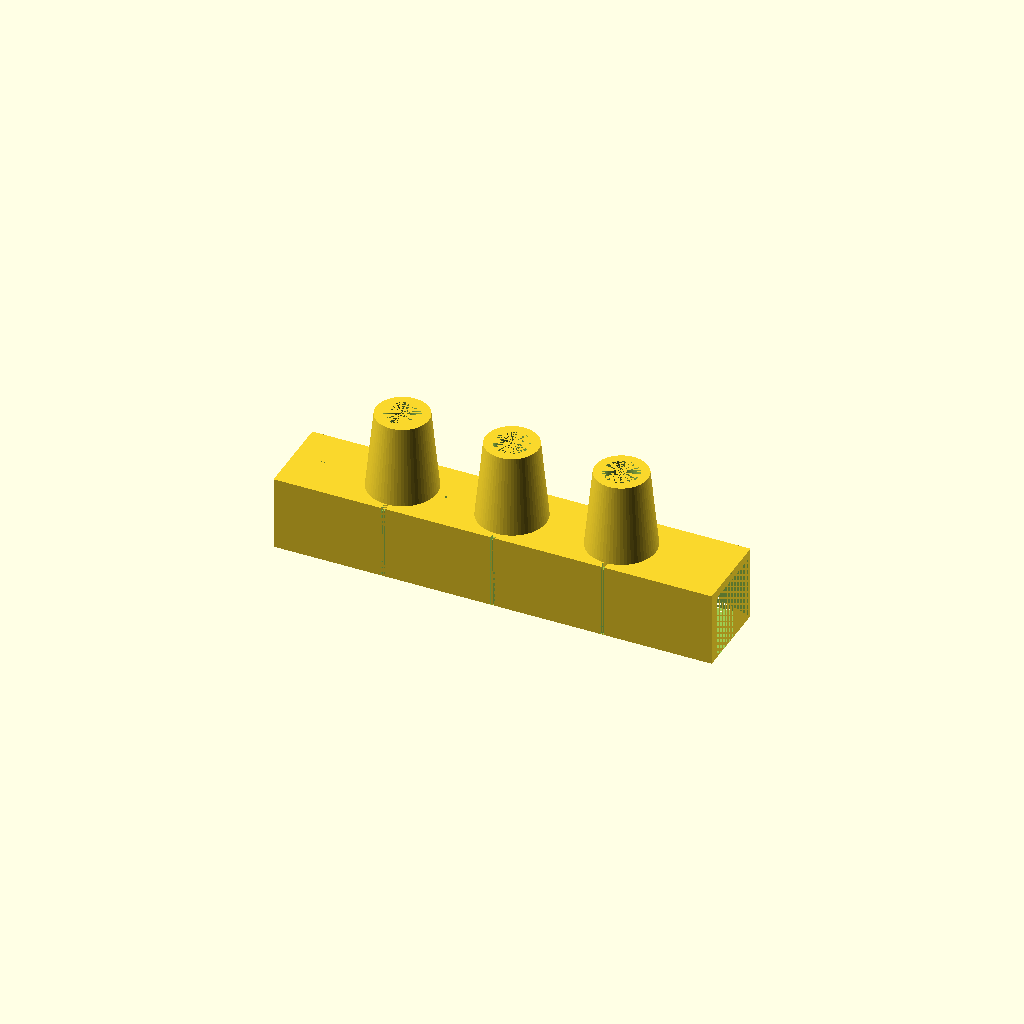
Cell 1: the model at its default parameters.
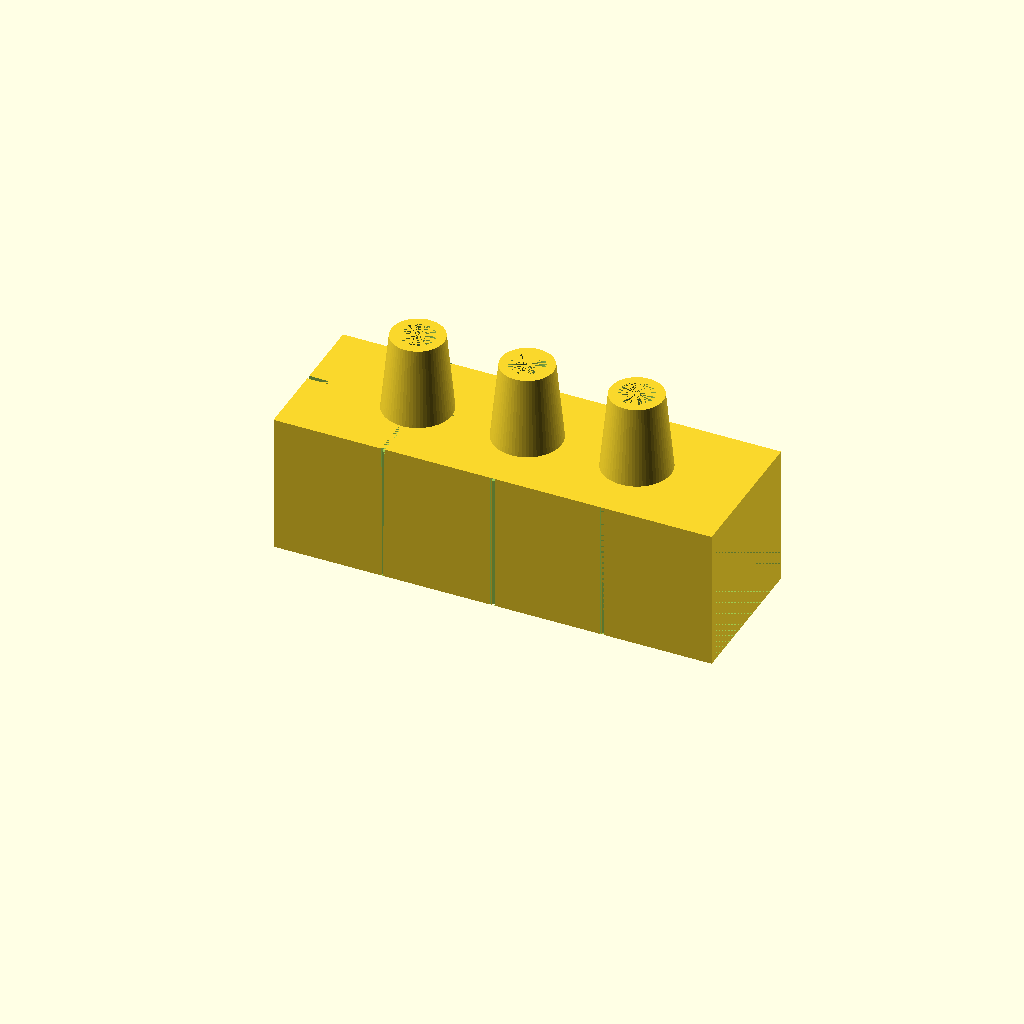
Cell 2: sheet_thickness = 30 (everything else at default).
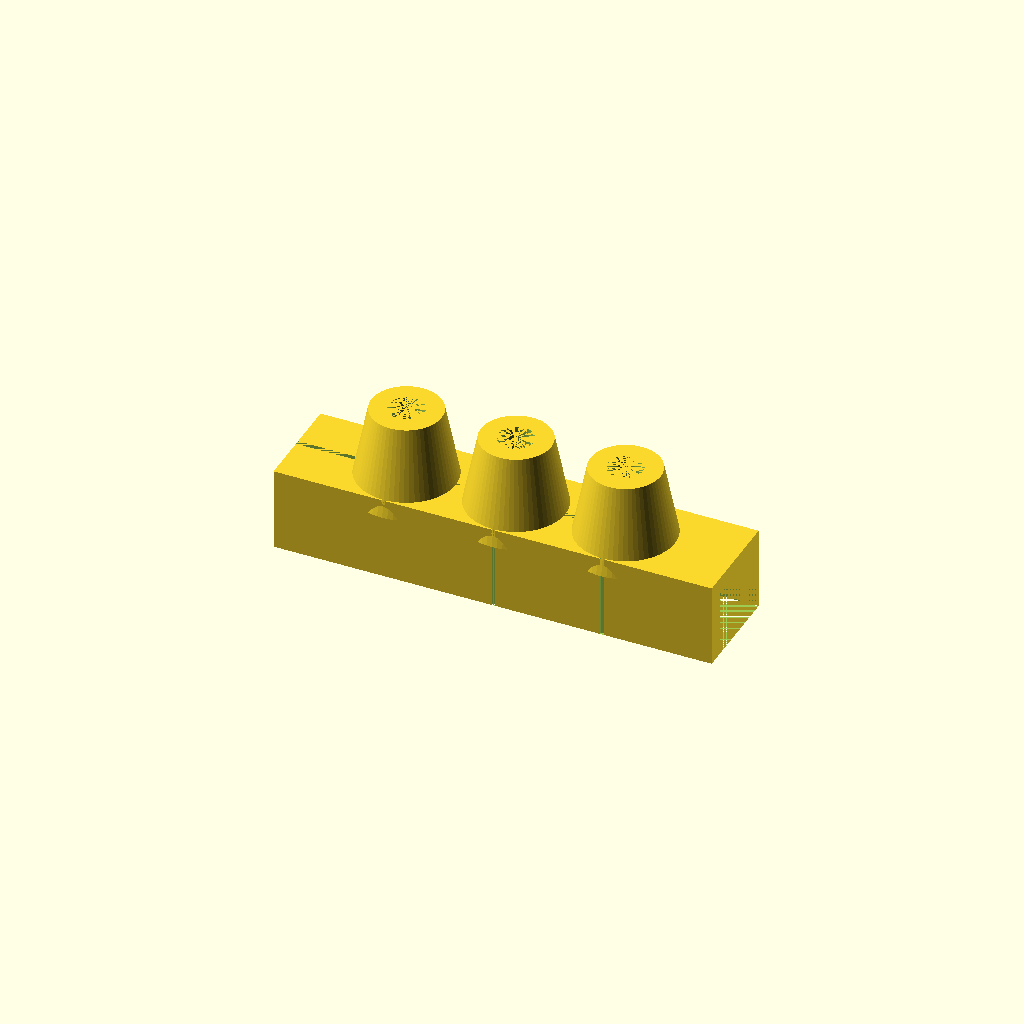
Cell 3: the same model with wall_thickness = 4.
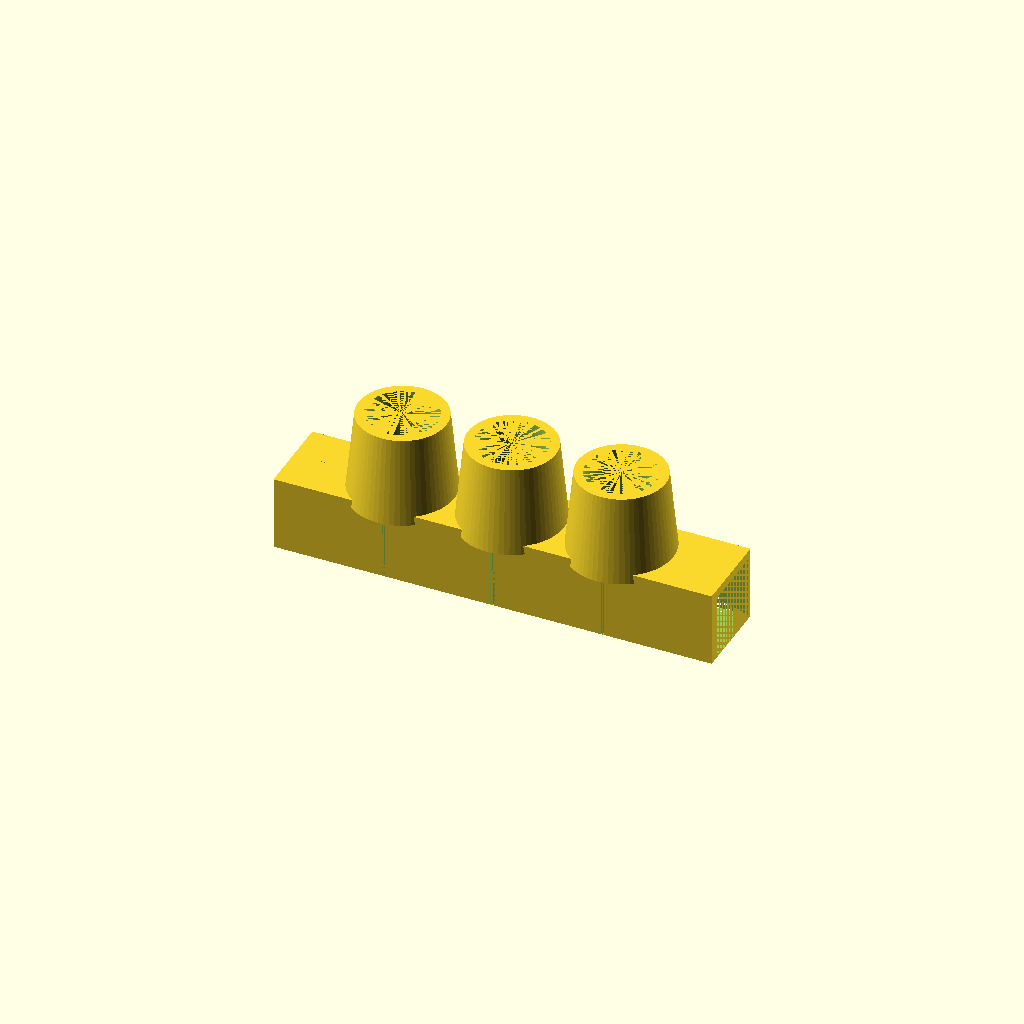
Cell 4: drill_dia = 16 (everything else at default).
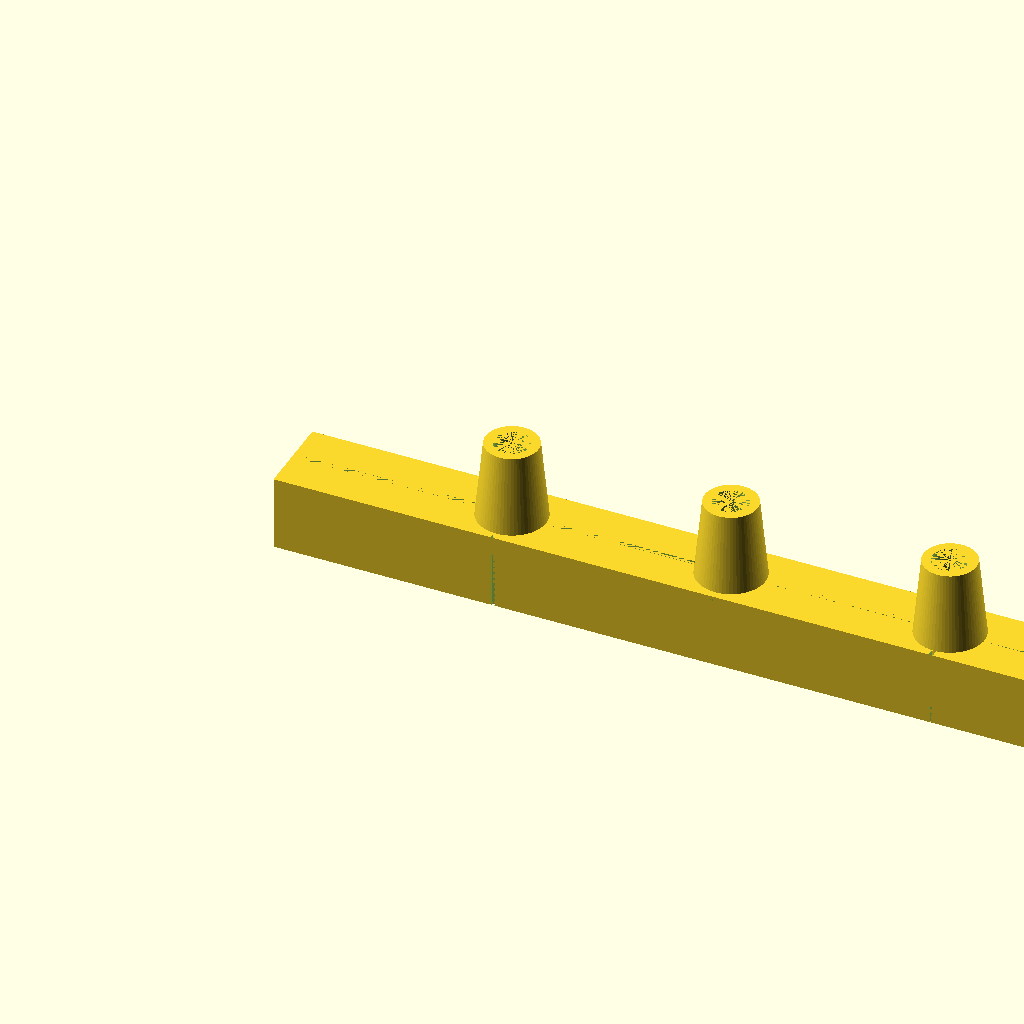
Cell 5: jig_length = 200 (everything else at default).
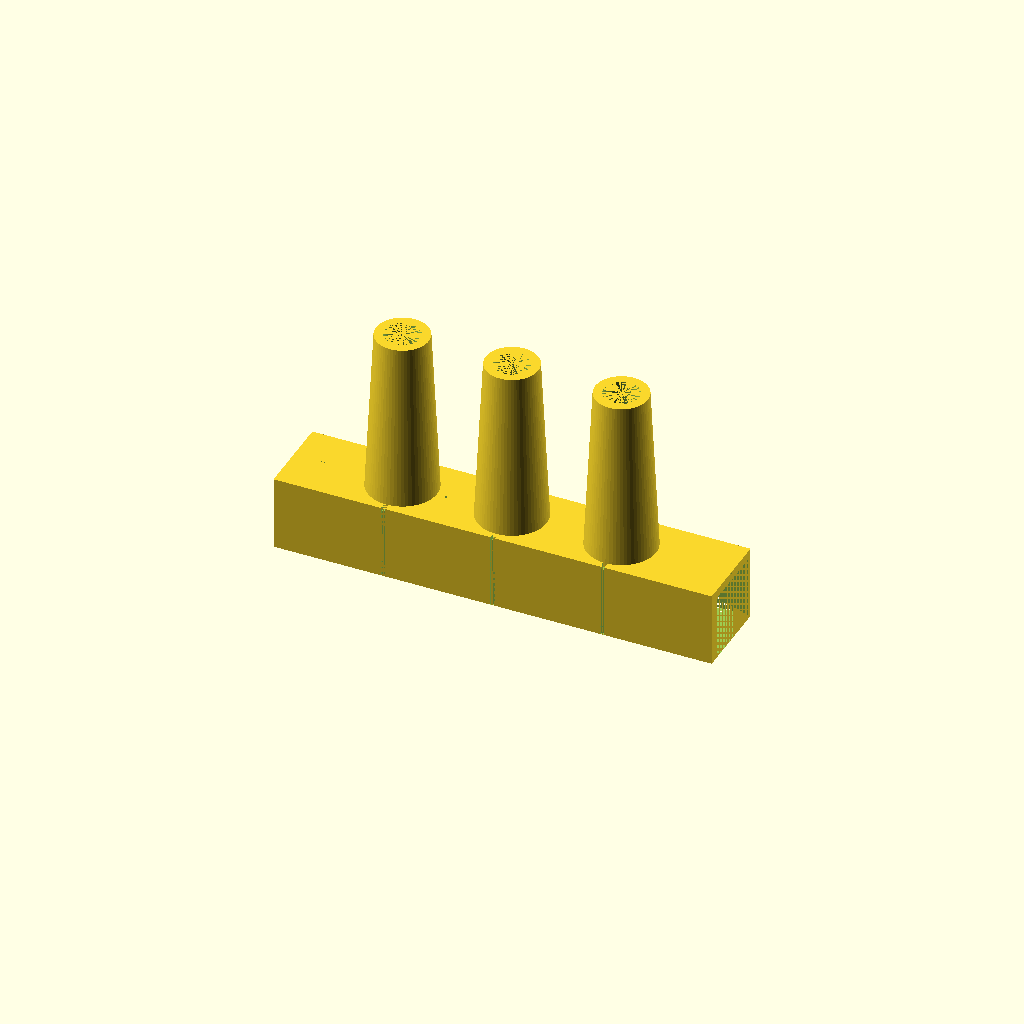
Cell 6: drill_guide_height = 40 (everything else at default).
All cells are drawn from one camera (rotation 55°, 0°, 25°, orthographic, colour scheme Cornfield), so only the parameter changes between them.
The OpenSCAD source (Woodworking/SCAD/dowel_drill_jig_2.scad):
sheet_thickness = 15;
wall_thickness = 2;
drill_dia = 8;
jig_length = 100;
drill_guide_height = 20;
positioning_guide_depth = 1;

drill_hole_spacing = jig_length / 4;
$fn = 64;

difference() {
    union() {
        difference() {
            cube([jig_length, sheet_thickness + 2 * wall_thickness, sheet_thickness + wall_thickness]); 
            translate([0, wall_thickness, 0])
                cube([jig_length, sheet_thickness + wall_thickness, sheet_thickness]);
            for(i = [1 : 1 : 3]) {
                translate([i * drill_hole_spacing - positioning_guide_depth/2, 0, 0]) {
                    translate([0, 0, sheet_thickness + wall_thickness - positioning_guide_depth])
                        cube([positioning_guide_depth, sheet_thickness + 2 * wall_thickness, positioning_guide_depth]);
                    cube([positioning_guide_depth, positioning_guide_depth/2, sheet_thickness + wall_thickness]);
                }
            }
            translate([0, sheet_thickness/2 + wall_thickness - positioning_guide_depth/2, sheet_thickness + wall_thickness - positioning_guide_depth]) 
                cube([jig_length, positioning_guide_depth, positioning_guide_depth]);
        }
        translate([0, sheet_thickness/2 + wall_thickness, sheet_thickness])
            for(i = [1 : 1 : 3]) {
                translate([i * drill_hole_spacing, 0, 0])
                    cylinder(d1 = drill_dia + 4 * wall_thickness, d2 = drill_dia + 2 * wall_thickness, h = drill_guide_height);
            }
    }
    translate([0, sheet_thickness/2 + wall_thickness, 0])
        for(i = [1 : 1 : 3]) {
                translate([i * drill_hole_spacing, 0, 0])
                    cylinder(d = drill_dia, h = drill_guide_height + sheet_thickness);
            }
}
Parameter table extracted from the source (name, type, default, range or options):
sheet_thickness: number, default 15
wall_thickness: number, default 2
drill_dia: number, default 8
jig_length: number, default 100
drill_guide_height: number, default 20
positioning_guide_depth: number, default 1
